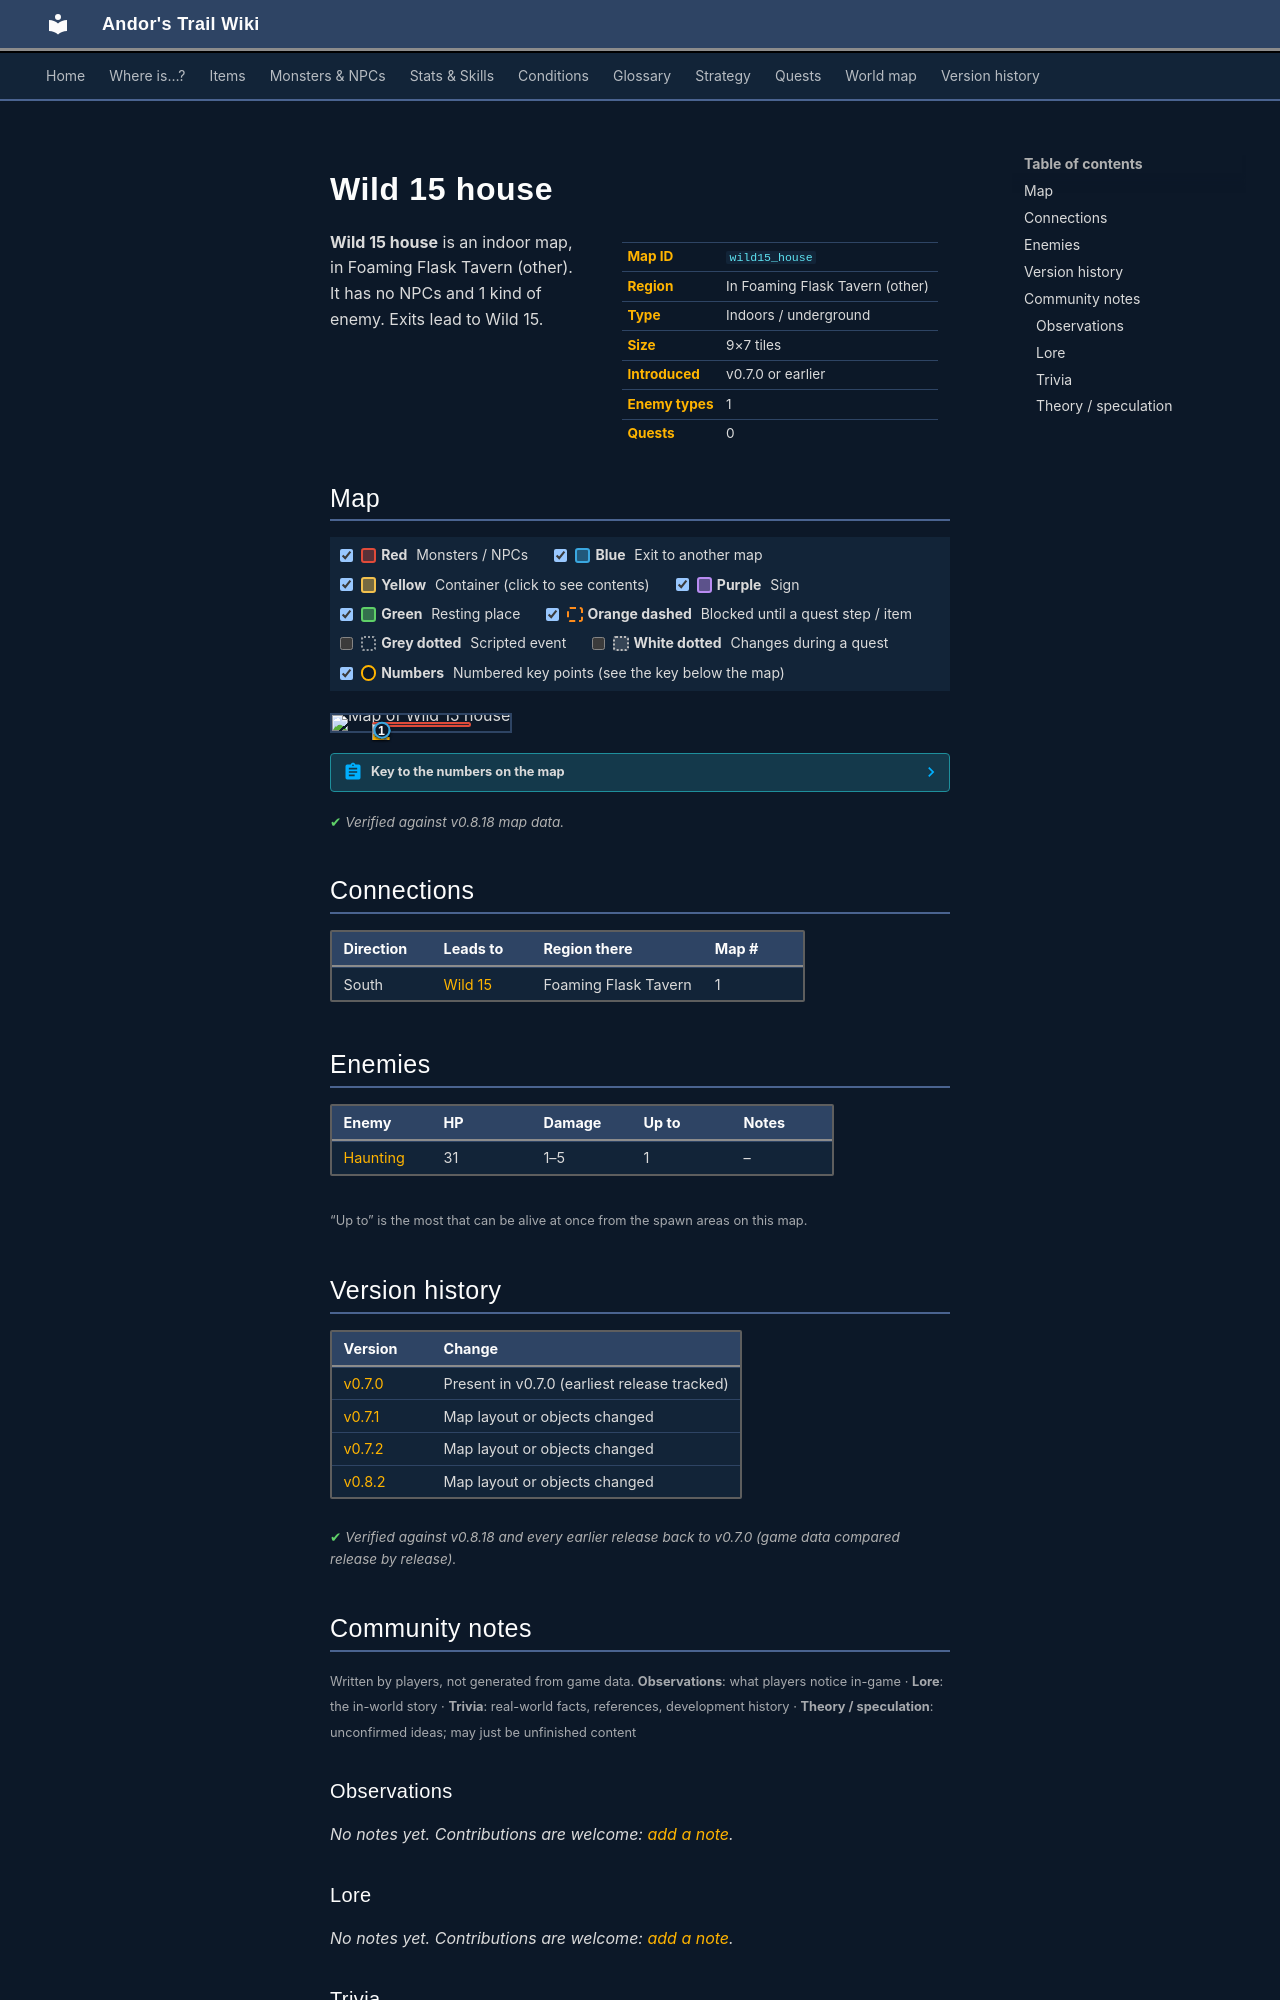

repository: asdfghjkl628/Andor-s-Trail-Wikiiii · page: maps/wild15_house/index.html · generator: mkdocs

---
description: "Wild 15 house is an indoor location in Andor's Trail, in Foaming Flask Tavern (other). Enemies: Haunting. Exits to Wild 15."
---

# Wild 15 house

<div class="infobox" markdown>

| | |
|---|---|
| **Map ID** | `wild15_house` |
| **Region** | In Foaming Flask Tavern (other) |
| **Type** | Indoors / underground |
| **Size** | 9×7 tiles |
| **Introduced** | v0.7.0 or earlier |
| **Enemy types** | 1 |
| **Quests** | 0 |

</div>

**Wild 15 house** is an indoor map, in Foaming Flask Tavern (other). It has no NPCs and 1 kind of enemy. Exits lead to Wild 15.

## Map

<div class="map-legend" markdown="0"><label class="lg"><input type="checkbox" data-t="spawn" checked><span class="sw sw-spawn"></span><b>Red</b>&nbsp;Monsters / NPCs</label><label class="lg"><input type="checkbox" data-t="mapchange" checked><span class="sw sw-mapchange"></span><b>Blue</b>&nbsp;Exit to another map</label><label class="lg"><input type="checkbox" data-t="container" checked><span class="sw sw-container"></span><b>Yellow</b>&nbsp;Container (click to see contents)</label><label class="lg"><input type="checkbox" data-t="sign" checked><span class="sw sw-sign"></span><b>Purple</b>&nbsp;Sign</label><label class="lg"><input type="checkbox" data-t="rest" checked><span class="sw sw-rest"></span><b>Green</b>&nbsp;Resting place</label><label class="lg"><input type="checkbox" data-t="key" checked><span class="sw sw-key"></span><b>Orange dashed</b>&nbsp;Blocked until a quest step / item</label><label class="lg"><input type="checkbox" data-t="script"><span class="sw sw-script"></span><b>Grey dotted</b>&nbsp;Scripted event</label><label class="lg"><input type="checkbox" data-t="replace"><span class="sw sw-replace"></span><b>White dotted</b>&nbsp;Changes during a quest</label><label class="lg"><input type="checkbox" data-t="pin" checked><span class="sw sw-pin"></span><b>Numbers</b>&nbsp;Numbered key points (see the key below the map)</label></div>

<div class="map-wrap hide-script hide-replace" markdown="0"><img src="../../assets/maps/wild15_house.webp" alt="Map of Wild 15 house" width="288" height="224" loading="lazy"><a id="place-entrance" class="mo mo-mapchange" href="../wild15/#place-house" title="Exit to Wild 15" style="left:22.222%;top:85.714%;width:11.111%;height:14.286%"></a><span class="mo mo-spawn" title="Spawns: Haunting" style="left:22.222%;top:42.857%;width:55.556%;height:28.571%"></span><a class="mob" href="../../monsters/haunting/" title="Haunting" style="left:22.222%;top:57.143%;width:11.111%;height:14.286%"><img src="../../assets/icons/monsters/monsters_ghost1_0.png" alt="Haunting"></a><a class="pin pin-exit" href="#key-1" style="left:27.778%;top:92.857%" title="Exit (south): to [Wild 15](wild15.md)">1</a></div>

??? abstract "Key to the numbers on the map"

    | # | What | Details |
    |---|---|---|
    | <span id="key-1"></span>1 | Exit (south) | to [Wild 15](wild15.md) |


<p class="verified">Verified against v0.8.18 map data.</p>

## Connections

| Direction | Leads to | Region there | Map # |
|---|---|---|---|
| South | [Wild 15](wild15.md) | Foaming Flask Tavern | 1 |

## Enemies

| Enemy | HP | Damage | Up to | Notes |
|---|---|---|---|---|
| [Haunting](../monsters/haunting.md) | 31 | 1–5 | 1 | – |

<small>“Up to” is the most that can be alive at once from the spawn areas on this map.</small>


## Version history

| Version | Change |
|---|---|
| [v0.7.0](../versions/0.7.0.md) | Present in v0.7.0 (earliest release tracked) |
| [v0.7.1](../versions/0.7.1.md) | Map layout or objects changed |
| [v0.7.2](../versions/0.7.2.md) | Map layout or objects changed |
| [v0.8.2](../versions/0.8.2.md) | Map layout or objects changed |

<p class="verified">Verified against v0.8.18 and every earlier release back to v0.7.0 (game data compared release by release).</p>


## Community notes

<small>Written by players, not generated from game data. **Observations**: what players notice in-game · **Lore**: the in-world story · **Trivia**: real-world facts, references, development history · **Theory / speculation**: unconfirmed ideas; may just be unfinished content</small>

### Observations

*No notes yet. Contributions are welcome: [add a note](https://github.com/asdfghjkl628/Andor-s-Trail-Wikiiii/new/main/notes/maps?filename=wild15_house.md&value=%23%23%20Observations%0A%0A%3C%21--%20what%20players%20notice%20in-game%20--%3E%0A%0A%23%23%20Lore%0A%0A%3C%21--%20the%20in-world%20story%20--%3E%0A%0A%23%23%20Trivia%0A%0A%3C%21--%20real-world%20facts%2C%20references%2C%20development%20history%20--%3E%0A%0A%23%23%20Theory%20/%20speculation%0A%0A%3C%21--%20unconfirmed%20ideas%3B%20may%20just%20be%20unfinished%20content%20--%3E%0A).*

### Lore

*No notes yet. Contributions are welcome: [add a note](https://github.com/asdfghjkl628/Andor-s-Trail-Wikiiii/new/main/notes/maps?filename=wild15_house.md&value=%23%23%20Observations%0A%0A%3C%21--%20what%20players%20notice%20in-game%20--%3E%0A%0A%23%23%20Lore%0A%0A%3C%21--%20the%20in-world%20story%20--%3E%0A%0A%23%23%20Trivia%0A%0A%3C%21--%20real-world%20facts%2C%20references%2C%20development%20history%20--%3E%0A%0A%23%23%20Theory%20/%20speculation%0A%0A%3C%21--%20unconfirmed%20ideas%3B%20may%20just%20be%20unfinished%20content%20--%3E%0A).*

### Trivia

*No notes yet. Contributions are welcome: [add a note](https://github.com/asdfghjkl628/Andor-s-Trail-Wikiiii/new/main/notes/maps?filename=wild15_house.md&value=%23%23%20Observations%0A%0A%3C%21--%20what%20players%20notice%20in-game%20--%3E%0A%0A%23%23%20Lore%0A%0A%3C%21--%20the%20in-world%20story%20--%3E%0A%0A%23%23%20Trivia%0A%0A%3C%21--%20real-world%20facts%2C%20references%2C%20development%20history%20--%3E%0A%0A%23%23%20Theory%20/%20speculation%0A%0A%3C%21--%20unconfirmed%20ideas%3B%20may%20just%20be%20unfinished%20content%20--%3E%0A).*
